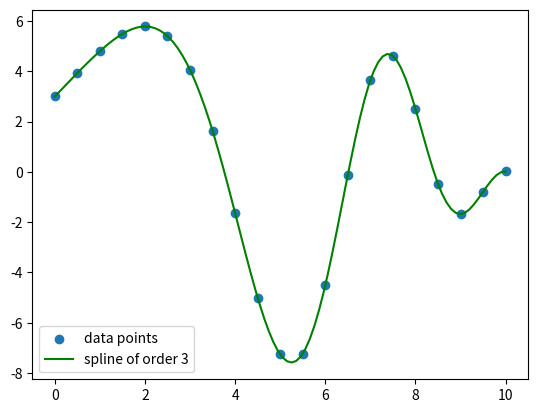

Write the Python code that produced this figure.
# -*- coding: utf-8 -*-
"""
Created on Fri Jun  2 19:12:01 2023

@author: 28932
"""

import numpy as np

from scipy import interpolate
import matplotlib.pyplot as plt

x = np.linspace(0, 10, num=21, endpoint=True)
y = (5*np.sin(3*x/8)+3)*np.cos(-x*x/9)
xx = np.linspace(x.min(), x.max(), 100)
f = interpolate.interp1d(x, y, kind='cubic')
plt.scatter(x, y, label='data points')
plt.plot(xx, f(xx), color='g', linestyle='-', label=r'spline of order 3')
plt.legend()
